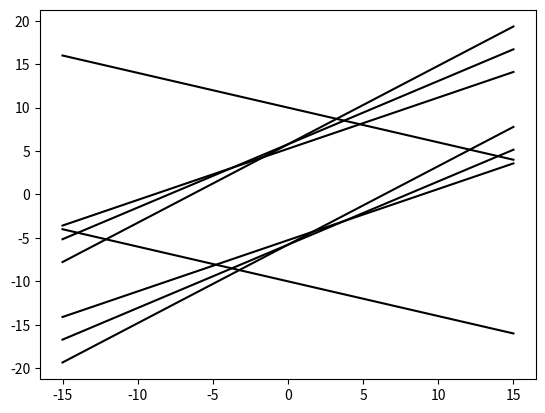

Reproduce this figure in Python.
import numpy as np
import matplotlib.pyplot as plt


A = np.array([[0.1,2.0],[-0.8,2.0]])
A_c = A - np.array([[2],[1]]) * np.array([[0.2,0.5]])
M_z = np.array([[-1],[1]])
C = np.array([[-0.2,-0.5]])

K_0 = M_z @ C
K_1 = K_0 @ A_c
K_2 = K_1 @ A_c
K_3 = K_2 @ A_c

x_1 = np.linspace(-15,15,301)

x_2 = (5 - K_0[0][0] * x_1)/K_0[0][1]
x_3 = (5 - K_0[1][0] * x_1)/K_0[1][1]
x_4 = (5 - K_1[0][0] * x_1)/K_1[0][1]
x_5 = (5 - K_1[1][0] * x_1)/K_1[1][1]
x_6 = (5 - K_2[0][0] * x_1)/K_2[0][1]
x_7 = (5 - K_2[1][0] * x_1)/K_2[1][1]
x_8 = (5 - K_3[0][0] * x_1)/K_2[0][1]
x_9 = (5 - K_3[1][0] * x_1)/K_2[1][1]
plt.figure()
plt.plot(x_1,x_2,color = "k")
plt.plot(x_1,x_3,color = "k")
plt.plot(x_1,x_4,color = "k")
plt.plot(x_1,x_5,color = "k")
plt.plot(x_1,x_6,color = "k")
plt.plot(x_1,x_7,color = "k")
plt.plot(x_1,x_8,color = "k")
plt.plot(x_1,x_9,color = "k")

plt.show()
